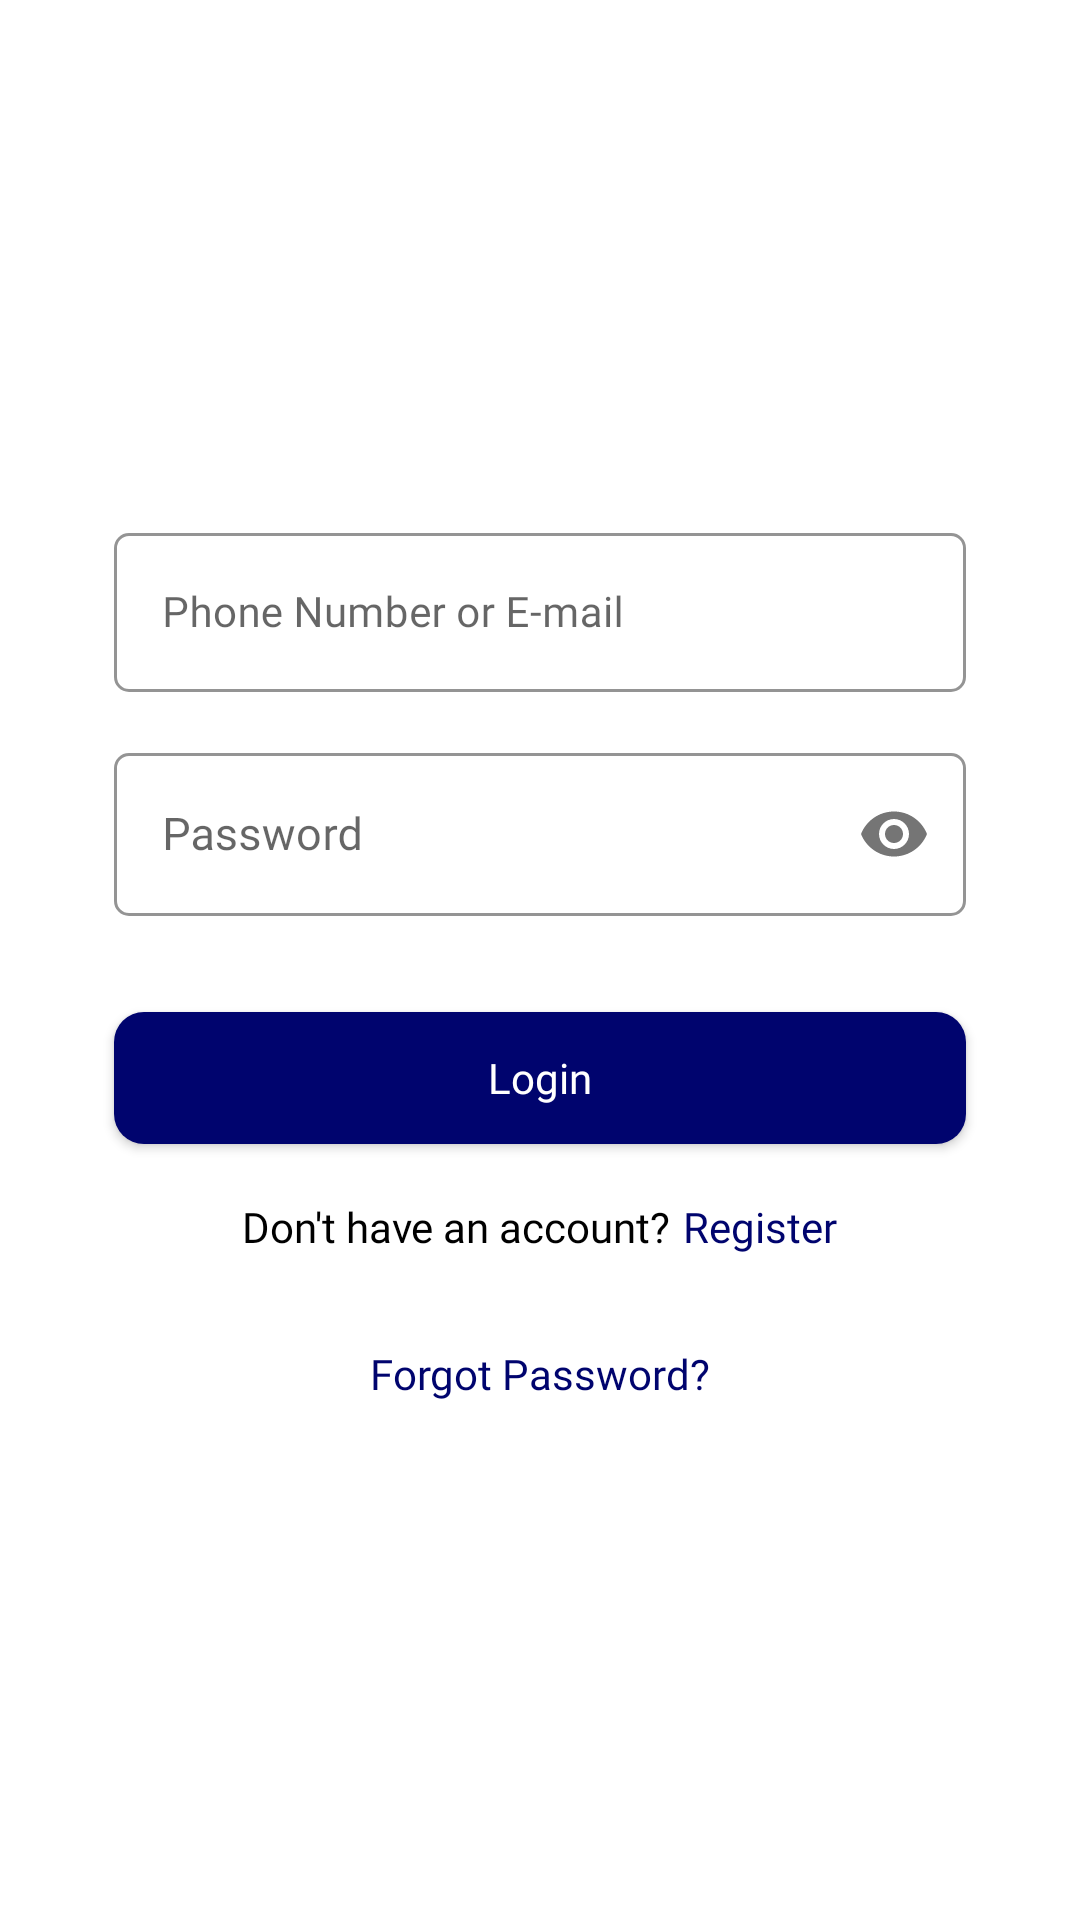

Produce the Android XML layout that renders to this screen, including the resource entries it uses.
<!-- AndroidManifest.xml: application theme Theme.MyNote -->
<!-- res/layout/activity_login.xml -->
<?xml version="1.0" encoding="utf-8"?>
<layout>
    <androidx.constraintlayout.widget.ConstraintLayout
        xmlns:android="http://schemas.android.com/apk/res/android"
        xmlns:tools="http://schemas.android.com/tools"
        xmlns:app="http://schemas.android.com/apk/res-auto"
        android:layout_width="match_parent"
        android:layout_height="match_parent"
        android:orientation="vertical"
        tools:context=".ui.login.LoginActivity">

        <LinearLayout
            android:layout_width="match_parent"
            android:layout_height="match_parent"
            android:gravity="center"
            android:orientation="vertical">

            <com.google.android.material.textfield.TextInputLayout
                android:id="@+id/input_phone_email"
                style="@style/Widget.MaterialComponents.TextInputLayout.OutlinedBox"
                android:layout_width="match_parent"
                android:layout_height="wrap_content"
                android:layout_gravity="center_horizontal"
                android:layout_marginStart="38dp"
                android:layout_marginEnd="38dp"
                android:fontFamily="@font/inter_regular"
                android:gravity="center_vertical"
                app:boxStrokeColor="@color/stroke_btn_login"
                app:boxCornerRadiusBottomStart="5dp"
                app:boxCornerRadiusBottomEnd="5dp"
                app:boxCornerRadiusTopEnd="5dp"
                app:boxCornerRadiusTopStart="5dp"
                app:boxStrokeWidth="1dp"
                app:hintTextColor="@color/button"
                android:inputType="textEmailAddress"
                android:textSize="14sp"
                tools:ignore="Autofill">

                <com.google.android.material.textfield.TextInputEditText
                    android:id="@+id/et_phone_email"
                    android:layout_width="match_parent"
                    android:layout_height="wrap_content"
                    android:layout_gravity="center_horizontal"
                    android:fontFamily="@font/inter_regular"
                    android:hint="Phone Number or E-mail"
                    android:textSize="14sp"/>

            </com.google.android.material.textfield.TextInputLayout>

            <com.google.android.material.textfield.TextInputLayout
                android:id="@+id/input_password"
                style="@style/Widget.MaterialComponents.TextInputLayout.OutlinedBox"
                android:layout_width="match_parent"
                android:layout_height="wrap_content"
                android:layout_gravity="center_horizontal"
                android:layout_marginStart="38dp"
                android:layout_marginTop="15dp"
                android:layout_marginEnd="38dp"
                android:fontFamily="@font/inter_regular"
                android:gravity="center_vertical"
                app:boxStrokeColor="@color/stroke_btn_login"
                app:boxCornerRadiusBottomStart="5dp"
                app:boxCornerRadiusBottomEnd="5dp"
                app:boxCornerRadiusTopEnd="5dp"
                app:boxCornerRadiusTopStart="5dp"
                app:boxStrokeWidth="1dp"
                app:hintTextColor="@color/button"
                app:passwordToggleEnabled="true"
                android:textSize="14sp"
                tools:ignore="Autofill">

                <com.google.android.material.textfield.TextInputEditText
                    android:id="@+id/et_password"
                    android:layout_width="match_parent"
                    android:layout_height="wrap_content"
                    android:layout_gravity="center_horizontal"
                    android:fontFamily="@font/inter_regular"
                    android:hint="Password"
                    android:inputType="textPassword"
                    android:textSize="15sp"/>

            </com.google.android.material.textfield.TextInputLayout>

            <androidx.appcompat.widget.AppCompatButton
                android:id="@+id/btn_login"
                android:layout_width="match_parent"
                android:layout_height="44dp"
                android:layout_gravity="center_horizontal"
                android:layout_marginStart="38dp"
                android:layout_marginTop="32dp"
                android:layout_marginEnd="38dp"
                android:background="@drawable/btn_login"
                android:fontFamily="@font/inter_semi_bold"
                android:text="Login"
                android:textAllCaps="false"
                android:textColor="@color/white" />

            <LinearLayout
                android:layout_width="match_parent"
                android:layout_height="wrap_content"
                android:layout_marginTop="18dp"
                android:gravity="center"
                android:orientation="horizontal"
                app:layout_constraintTop_toBottomOf="@id/btn_login">

                <TextView
                    android:layout_width="wrap_content"
                    android:layout_height="wrap_content"
                    android:fontFamily="@font/inter_medium"
                    android:textColor="@color/black"
                    android:text="Don't have an account?" />

                <TextView
                    android:id="@+id/btn_register"
                    android:layout_width="wrap_content"
                    android:layout_height="wrap_content"
                    android:layout_marginStart="4dp"
                    android:fontFamily="@font/inter_semi_bold"
                    android:text="Register"
                    android:textColor="@color/button" />

            </LinearLayout>

            <TextView
                android:id="@+id/btn_forgot_password"
                android:layout_width="wrap_content"
                android:layout_height="wrap_content"
                android:text="Forgot Password?"
                android:layout_marginTop="30dp"
                android:fontFamily="@font/inter_semi_bold"
                android:textColor="@color/button"/>

        </LinearLayout>

    </androidx.constraintlayout.widget.ConstraintLayout>
</layout>
<!-- resources referenced by this layout -->
<resources>
  <color name="black">#FF000000</color>
  <color name="button">#00046E</color>
  <color name="stroke_btn_login">#383838</color>
  <color name="white">#FFFFFFFF</color>
  <!-- drawable btn_login (drawable-v24) -->
  <?xml version="1.0" encoding="utf-8"?>
  <shape xmlns:android="http://schemas.android.com/apk/res/android">
      <solid android:color="@color/button"/>
      <corners android:radius="10dp"/>
  </shape>
  <style name="Theme.MyNote" parent="Theme.MaterialComponents.DayNight.NoActionBar">
          
  
  
  
          
  
          <item name="colorSecondaryVariant">@color/teal_700</item>
  
          
          <item name="android:statusBarColor">@color/button</item>
          
  
          <item name="colorPrimary">@color/button</item>
          <item name="colorOnPrimary">@color/white</item><item name="colorSecondary">#00069A</item>
          <item name="colorOnSecondary">@color/button</item>
          <item name="android:colorBackground">@color/white</item></style>
  <color name="teal_700">#FF018786</color>
</resources>
